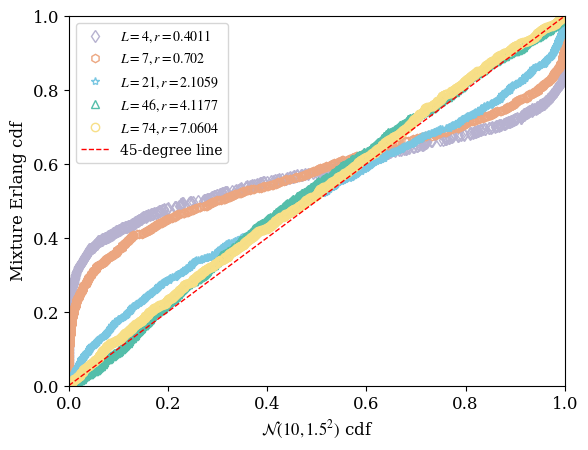

Python code for this plot:
import numpy as np
import matplotlib.pyplot as plt
import pandas as pd 
from scipy.stats import norm
from scipy.special import gammaln 

plt.rcParams['font.family'] = 'serif'
plt.rcParams['font.serif'] = ['Times New Roman'] + plt.rcParams['font.serif']
plt.rcParams['mathtext.fontset'] = 'stix'
plt.rcParams['axes.unicode_minus'] = False
plt.rcParams['font.size'] = 14
plt.rcParams['axes.titlesize'] = 18
plt.rcParams['axes.labelsize'] = 12
plt.rcParams['xtick.labelsize'] = 12
plt.rcParams['ytick.labelsize'] = 12
plt.rcParams['legend.fontsize'] = 10
plt.rcParams['figure.titlesize'] = 20

weights = [0.028001058698141422,0.056002117396282844,0.012789777939911205,0.881890749399159,0.021316296566517675]
k = [4,4,4,4,4]
r = 0.40112928498406786
weights1 = [0.001753466650689302,0.000511314319886104,0.09690675083286157,0.04891468444979749,0.10365492664615662,0.12438591197538092,0.14511689730461394,0.2746425133506452,0.18657886796307807,0.017534666506892303]
k1 = [7,7,7,7,7,7,7,7,7,7]
r1 = 0.7019762487221113
weights2 = [3.001387411235064e-05,0.07138998999320219,0.30664124098041307,0.00041258809610772413,0.20254617123171675,0.07892834977051173,0.09208307473226857,0.10523779969402264,0.011183522010115967,0.13154724961752565]
k2 = [22,22,22,22,22,22,22,22,22,22]
r2 = 2.2062110674123385
weights3 = [0.7644125081291954,1.298346208619654e-16,4.978850051022355e-10,0.19755791392482153,0.017286171550795062,0.02074340586095433,3.0533572593364723e-11,5.813915036917109e-12,9.37460726971495e-17,1.0416230299682432e-16]
k3 = [41,46,46,43,44,44,46,46,46,46]
r3 = 4.162639386628882
weights4 = [0.24788218356555763,1.5943376769698017e-12,3.820912568609961e-05,0.35442156246149614,0.1807528894786077,0.2169034673743282,1.4705341979909678e-06,2.1745668657473505e-07,8.742258521000461e-13,9.713620578889093e-13]
k4 = [59,74,74,73,74,74,74,74,74,74]
r4 = 7.012476543769611

n_components = 5
n_components1 = 10
n_components2 = 10
n_components3 = 10
n_components4 = 10

def erlang_pdf(x, k, lambd):
    """Erlang PDF: f(x | k, lambda) - Numerically stable version"""
    if k < 1 or x <= 0:
        return 0
    log_pdf = (k * np.log(lambd) + (k - 1) * np.log(x) - (lambd * x) - gammaln(k))
    return np.exp(log_pdf)

np.random.seed(999)
n_samples = 1000

base_data = np.random.normal(10, 1.5, n_samples) 

x_range_max = np.max(base_data) * 1.5 
x_for_pdf_calc = np.linspace(np.finfo(float).eps, x_range_max, 2000)

pdf_vals = np.array([np.sum([w * erlang_pdf(x, ki, r) for w, ki in zip(weights, k)]) for x in x_for_pdf_calc])
M = np.max(pdf_vals) * 1.1 if np.max(pdf_vals) > 0 else 1
pdf_vals1 = np.array([np.sum([w * erlang_pdf(x, ki, r1) for w, ki in zip(weights1, k1)]) for x in x_for_pdf_calc])
M1 = np.max(pdf_vals1) * 1.1 if np.max(pdf_vals1) > 0 else 1
pdf_vals2 = np.array([np.sum([w * erlang_pdf(x, ki, r2) for w, ki in zip(weights2, k2)]) for x in x_for_pdf_calc])
M2 = np.max(pdf_vals2) * 1.1 if np.max(pdf_vals2) > 0 else 1
pdf_vals3 = np.array([np.sum([w * erlang_pdf(x, ki, r3) for w, ki in zip(weights3, k3)]) for x in x_for_pdf_calc])
M3 = np.max(pdf_vals3) * 1.1 if np.max(pdf_vals3) > 0 else 1
pdf_vals4 = np.array([np.sum([w * erlang_pdf(x, ki, r4) for w, ki in zip(weights4, k4)]) for x in x_for_pdf_calc])
M4 = np.max(pdf_vals4) * 1.1 if np.max(pdf_vals4) > 0 else 1

proposal = lambda: np.random.uniform(0, x_range_max)  

def rejection_sampling(n_samples, weights, k_arr, r_val, M_val):
    samples_list = []
    if M_val <= 0: return np.array([])
    while len(samples_list) < n_samples:
        x_proposal = proposal()
        u = np.random.uniform(0, 1)
        target_density = np.sum([w * erlang_pdf(x_proposal, ki, r_val) for w, ki in zip(weights, k_arr)])
        if u * M_val <= target_density:
            samples_list.append(x_proposal)
    return np.array(samples_list)

samples = rejection_sampling(n_samples, weights, k, r, M)
samples1 = rejection_sampling(n_samples, weights1, k1, r1, M1)
samples2 = rejection_sampling(n_samples, weights2, k2, r2, M2)
samples3 = rejection_sampling(n_samples, weights3, k3, r3, M3)
samples4 = rejection_sampling(n_samples, weights4, k4, r4, M4)

samples = np.sort(samples)
samples1 = np.sort(samples1)
samples2 = np.sort(samples2)
samples3 = np.sort(samples3)
samples4 = np.sort(samples4)

ecdf_y = np.arange(1, n_samples + 1) / n_samples

theo_prob = norm.cdf(samples, loc=10, scale=1.5)
theo_prob1 = norm.cdf(samples1, loc=10, scale=1.5)
theo_prob2 = norm.cdf(samples2, loc=10, scale=1.5)
theo_prob3 = norm.cdf(samples3, loc=10, scale=1.5)
theo_prob4 = norm.cdf(samples4, loc=10, scale=1.5)

plt.plot(theo_prob, ecdf_y, 'd', markerfacecolor='None', color=(183/255, 178/255, 208/255), linewidth=0.5, label='$L = 4, r = 0.4011$') 
plt.plot(theo_prob1, ecdf_y, 'h', markerfacecolor='None', color=(236/255, 166/255, 128/255), linewidth=0.5, label='$L = 7, r = 0.702$') 
plt.plot(theo_prob2, ecdf_y, '*', markerfacecolor='None', color=(122/255, 199/255, 226/255), linewidth=0.5, label='$L = 21, r = 2.1059$') 
plt.plot(theo_prob3, ecdf_y, '^', markerfacecolor='None', color=(84/255, 190/255, 170/255), linewidth=0.5, label='$L = 46, r = 4.1177$') 
plt.plot(theo_prob4, ecdf_y, 'o', markerfacecolor='None', color=(247/255, 223/255, 135/255), linewidth=0.5, label='$L = 74, r = 7.0604$') 
plt.plot([0, 1], [0, 1], '--', linewidth=1, color='r', label='45-degree line') 

plt.legend()
plt.xlim(0, 1)
plt.ylim(0, 1)
plt.xlabel("$\mathcal{N}(10, 1.5^2)$ cdf")
plt.ylabel("Mixture Erlang cdf")


plt.show()
